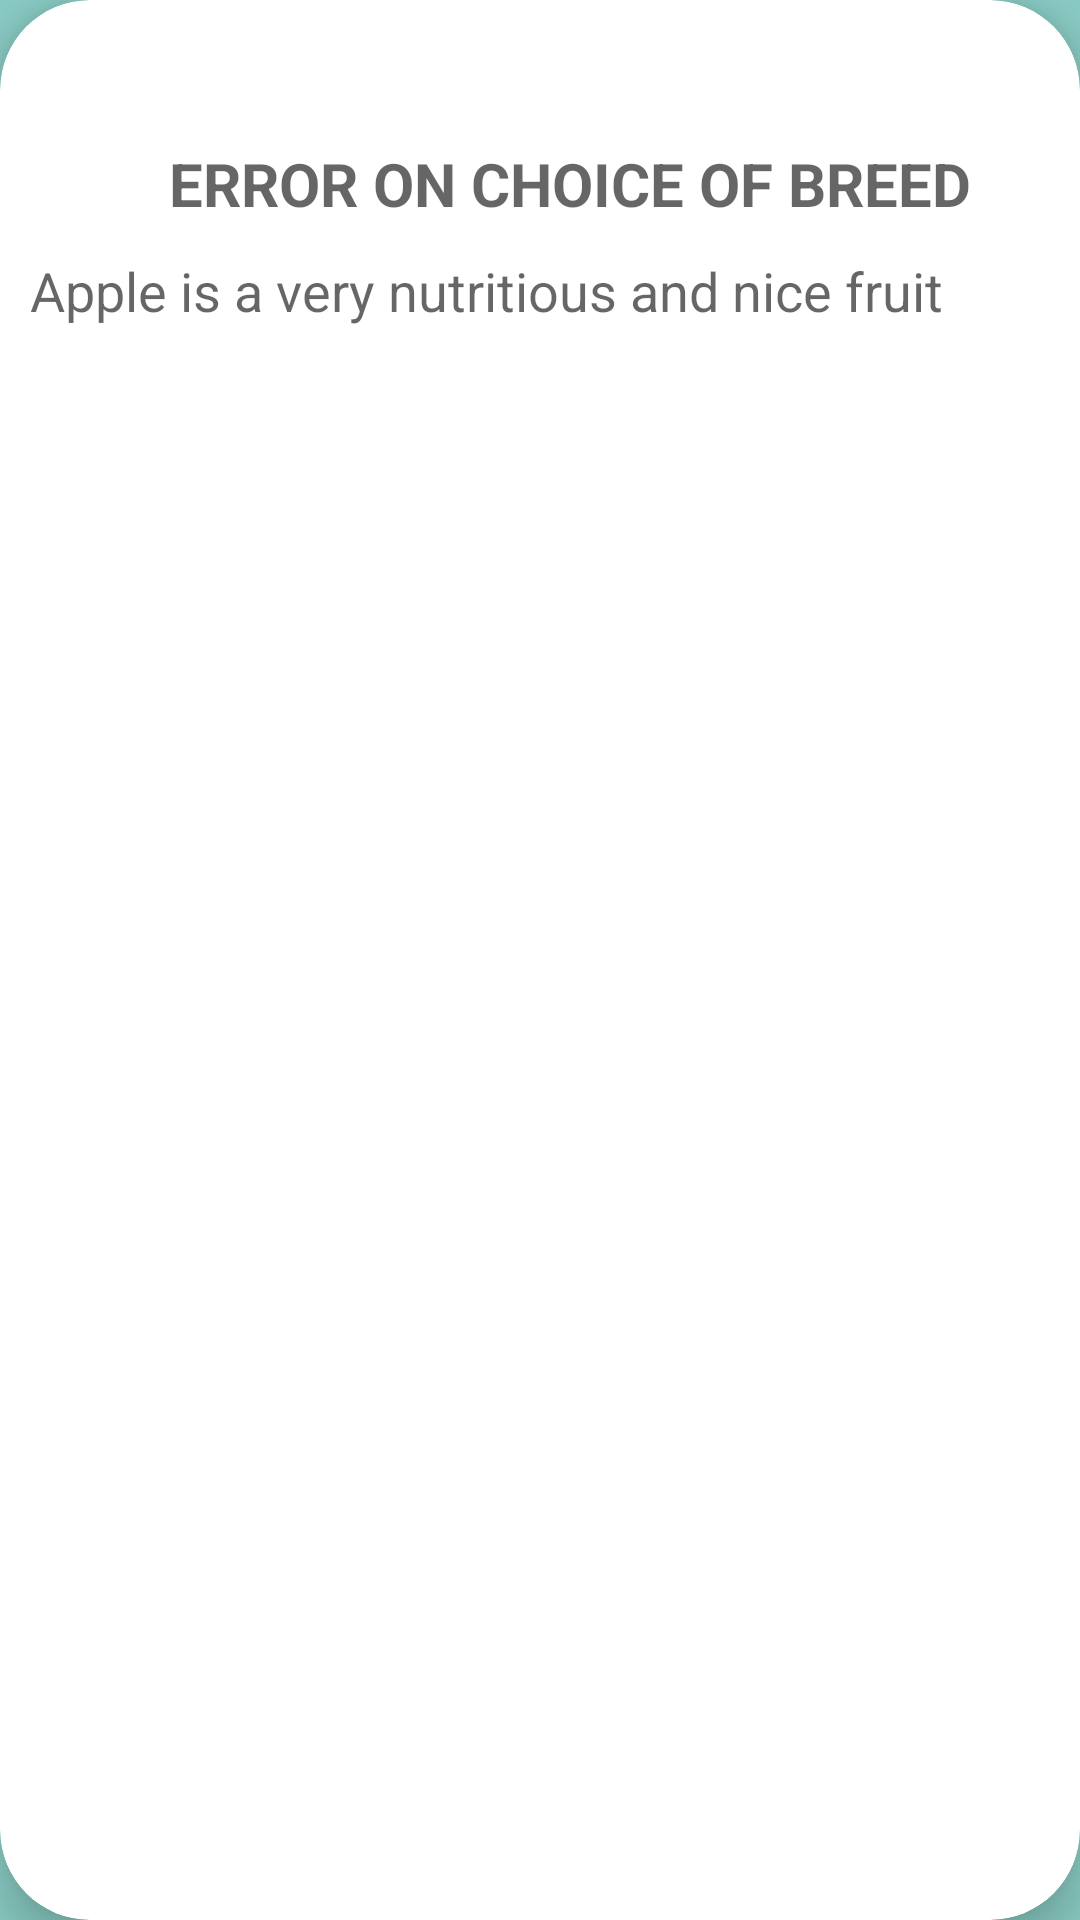

This screen was rendered from an Android layout file. Write that file and the resources it references.
<!-- AndroidManifest.xml: application theme AppTheme -->
<!-- res/layout/activity_book.xml -->
<?xml version="1.0" encoding="utf-8"?>
<android.support.v7.widget.CardView xmlns:android="http://schemas.android.com/apk/res/android"
    xmlns:card_view="http://schemas.android.com/apk/res-auto"
    android:layout_width="match_parent"
    android:layout_height="wrap_content"
    xmlns:tools="http://schemas.android.com/tools"
    xmlns:app="http://schemas.android.com/apk/res-auto"
    android:layout_margin="5dp"
    android:orientation="horizontal"
    card_view:cardCornerRadius="30dp"
    card_view:cardElevation="10dp"
    card_view:cardPreventCornerOverlap="true"
    app:layout_behavior="@string/appbar_scrolling_view_behavior"
    tools:context=".Heading">

    <ScrollView
        android:layout_width="match_parent"
        android:layout_height="match_parent">

        <LinearLayout
            android:layout_width="match_parent"
            android:layout_height="wrap_content"
            android:orientation="vertical"
            android:visibility="visible">

            <TextView
                android:id="@+id/chapter_selected"
                android:layout_width="wrap_content"
                android:layout_height="wrap_content"
                android:layout_gravity="center_horizontal"
                android:layout_marginTop="16dp"
                android:textSize="16sp"
                android:textStyle="bold" />

            <TextView
                android:id="@+id/text_title"
                android:layout_width="wrap_content"
                android:layout_height="wrap_content"
                android:gravity="center_horizontal"
                android:layout_gravity="center_horizontal"
                android:layout_marginLeft="10dp"
                android:layout_marginStart="10dp"
                android:layout_marginTop="10dp"
                android:hint="ERROR ON CHOICE OF BREED"
                android:textSize="20sp"
                android:textStyle="bold"
                tools:ignore="HardcodedText"/>

            <TextView
                android:id="@+id/text_body"
                android:textAlignment="gravity"
                android:layout_width="wrap_content"
                android:layout_height="wrap_content"
                android:layout_margin="10dp"
                android:hint="Apple is a very nutritious and nice fruit "
                android:textSize="18sp"
                tools:ignore="HardcodedText"/>


        </LinearLayout>
    </ScrollView>
</android.support.v7.widget.CardView>
<!-- resources referenced by this layout -->
<resources>
  <style name="AppTheme" parent="Theme.AppCompat.Light.DarkActionBar">
          
          <item name="colorPrimary">@color/colorPrimary</item>
          <item name="colorPrimaryDark">@color/colorPrimaryDark</item>
          <item name="colorAccent">@color/colorAccent</item>
          <item name="android:colorBackground">@color/colorBackground</item>
      </style>
  <color name="colorPrimary">#008577</color>
  <color name="colorPrimaryDark">#00574B</color>
  <color name="colorAccent">#D81B60</color>
  <color name="colorBackground">#8BCEC6</color>
</resources>
